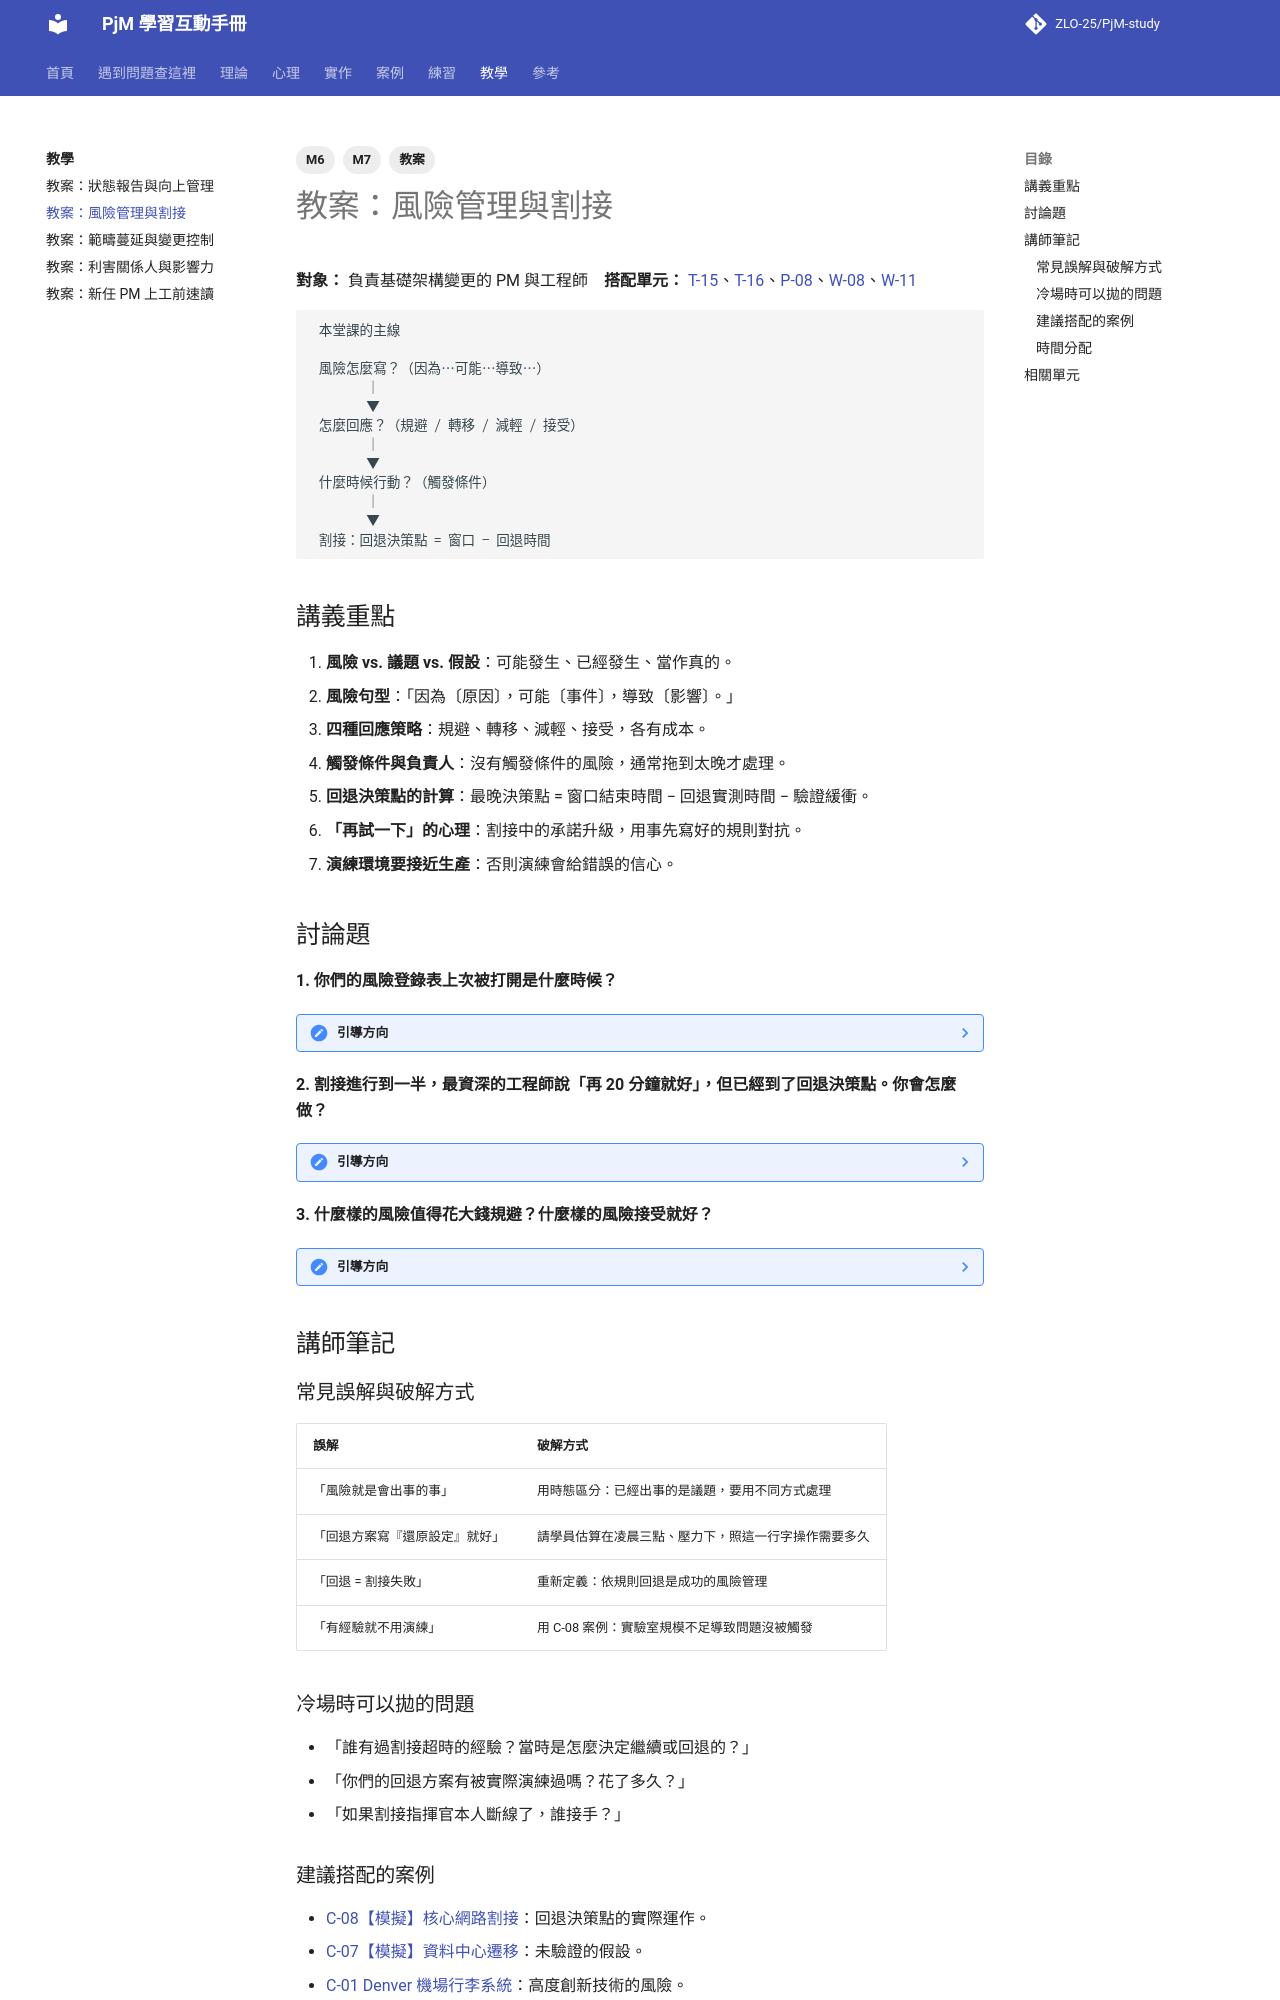

repository: ZLO-25/PjM-study · page: teach/lesson-risk-cutover/index.html · generator: mkdocs

---
title: 教案：風險管理與割接
tags: [M6, M7, 教案]
---

# 教案：風險管理與割接

**對象：** 負責基礎架構變更的 PM 與工程師　**搭配單元：** [T-15](../theory/T-15-risk-management.md)、[T-16](../theory/T-16-risk-issue-assumption.md)、[P-08](../psychology/P-08-escalation-of-commitment.md)、[W-08](../practice/W-08-risk-register.md)、[W-11](../practice/W-11-cutover-rollback.md)

```text
 本堂課的主線

 風險怎麼寫？（因為…可能…導致…）
        │
        ▼
 怎麼回應？（規避 / 轉移 / 減輕 / 接受）
        │
        ▼
 什麼時候行動？（觸發條件）
        │
        ▼
 割接：回退決策點 = 窗口 − 回退時間
```

## 講義重點

1. **風險 vs. 議題 vs. 假設**：可能發生、已經發生、當作真的。
2. **風險句型**：「因為〔原因〕，可能〔事件〕，導致〔影響〕。」
3. **四種回應策略**：規避、轉移、減輕、接受，各有成本。
4. **觸發條件與負責人**：沒有觸發條件的風險，通常拖到太晚才處理。
5. **回退決策點的計算**：最晚決策點 = 窗口結束時間 − 回退實測時間 − 驗證緩衝。
6. **「再試一下」的心理**：割接中的承諾升級，用事先寫好的規則對抗。
7. **演練環境要接近生產**：否則演練會給錯誤的信心。

## 討論題

**1. 你們的風險登錄表上次被打開是什麼時候？**

??? note "引導方向"
    很多團隊的答案是「啟動會議之後就沒看過」。追問：「那它在幫你們做什麼？」引導到風險管理的價值在定期檢視與執行回應，並提出「週會固定 5 分鐘」的做法。

**2. 割接進行到一半，最資深的工程師說「再 20 分鐘就好」，但已經到了回退決策點。你會怎麼做？**

??? note "引導方向"
    讓學員表達真實的掙扎：尊重資深者、不想白費工夫。然後計算延後 20 分鐘的後果。引導到「決策點是事先替現場的我們做決定」，以及「回退不是失敗」。可以搭配 C-08 案例。

**3. 什麼樣的風險值得花大錢規避？什麼樣的風險接受就好？**

??? note "引導方向"
    比較預期損失（機率 × 影響）與回應成本。舉例：影響營業的核心設備 vs. 實驗室設備。也要提到「影響極大但機率很低」的風險，需要的可能是應變計畫而不是規避。

## 講師筆記

### 常見誤解與破解方式

| 誤解 | 破解方式 |
|---|---|
| 「風險就是會出事的事」 | 用時態區分：已經出事的是議題，要用不同方式處理 |
| 「回退方案寫『還原設定』就好」 | 請學員估算在凌晨三點、壓力下，照這一行字操作需要多久 |
| 「回退 = 割接失敗」 | 重新定義：依規則回退是成功的風險管理 |
| 「有經驗就不用演練」 | 用 C-08 案例：實驗室規模不足導致問題沒被觸發 |

### 冷場時可以拋的問題

- 「誰有過割接超時的經驗？當時是怎麼決定繼續或回退的？」
- 「你們的回退方案有被實際演練過嗎？花了多久？」
- 「如果割接指揮官本人斷線了，誰接手？」
